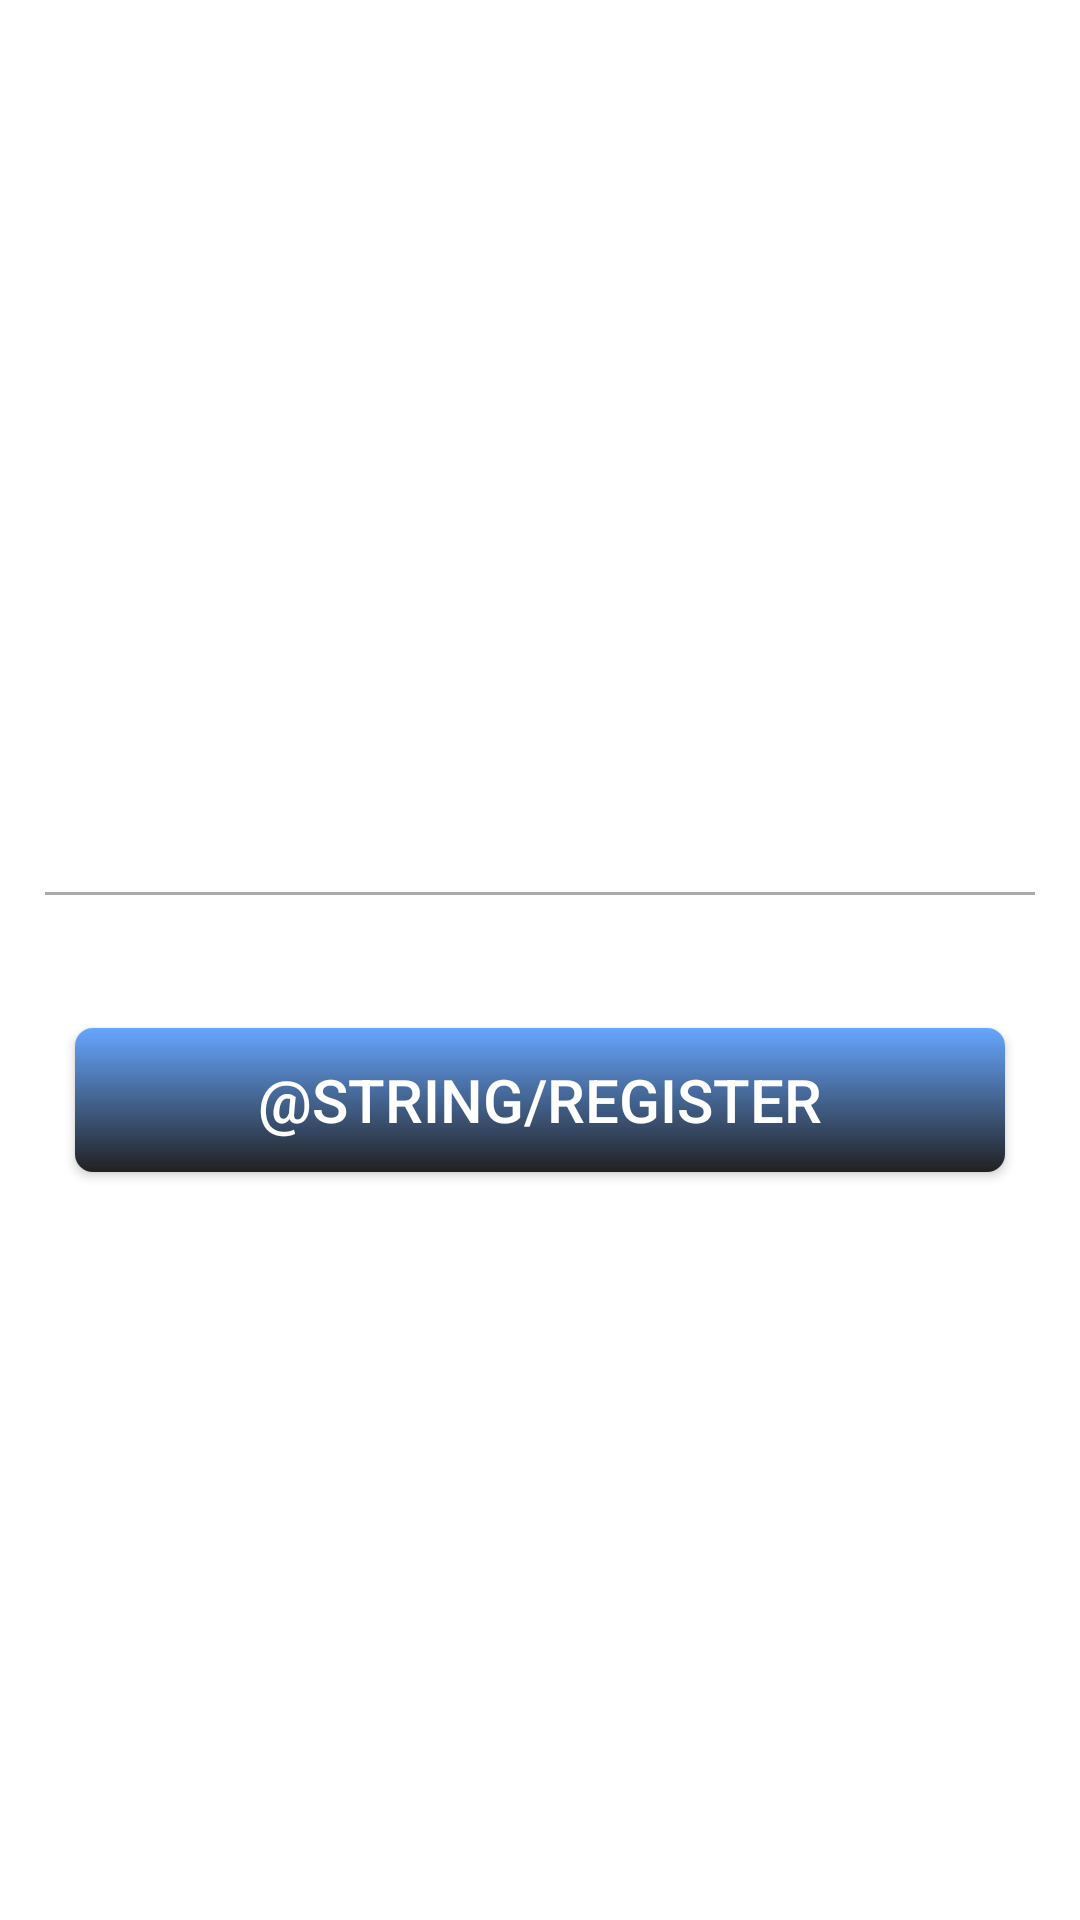

Layout XML and referenced resources for this Android screen:
<!-- AndroidManifest.xml: application theme AppTheme -->
<!-- res/layout/activity_view_article.xml -->
<?xml version="1.0" encoding="utf-8"?>
<RelativeLayout
    xmlns:android="http://schemas.android.com/apk/res/android"
    xmlns:tools="http://schemas.android.com/tools"
    android:layout_width="match_parent"
    android:layout_height="match_parent"
    tools:context=".ListArticlesActivity">

    <ScrollView
        android:layout_width="match_parent"
        android:layout_height="match_parent">

        <RelativeLayout
            android:layout_width="match_parent"
            android:layout_height="wrap_content">

            <ImageView
                android:id="@+id/titleImage"
                android:layout_width="match_parent"
                android:layout_height="250dp"
                android:layout_alignParentStart="true"
                android:layout_alignParentTop="true"
                android:scaleType="centerCrop"
                android:layout_alignParentLeft="true"/>

        <RelativeLayout
            android:layout_width="match_parent"
            android:layout_height="wrap_content"
            android:layout_marginTop="250dp"
            android:layout_marginLeft="15dp"
            android:layout_marginStart="15dp"
            android:layout_marginRight="15dp"
            android:layout_marginEnd="15dp"
            android:fontFamily="sans-serif-medium">

                <TextView
                    android:id="@+id/titleTextView"
                    android:layout_width="match_parent"
                    android:layout_height="wrap_content"
                    android:layout_marginTop="10dp"
                    android:layout_marginBottom="5dp"
                    android:textSize="24sp" />

                <View
                    android:id="@+id/horizontalLine"
                    android:layout_width="match_parent"
                    android:layout_height="1dp"
                    android:background="@android:color/darker_gray"
                    android:layout_below="@+id/titleTextView"/>

                <TextView
                    android:id="@+id/contentTextView"
                    android:layout_width="match_parent"
                    android:layout_height="wrap_content"
                    android:layout_below="@+id/horizontalLine"
                    android:layout_marginTop="10dp"
                    android:textSize="18sp" />

                <Button
                    android:id="@+id/registerButton"
                    android:layout_width="match_parent"
                    android:layout_height="wrap_content"
                    android:layout_below="@+id/contentTextView"
                    android:layout_alignParentStart="true"
                    android:layout_alignParentLeft="true"
                    android:layout_marginStart="10dp"
                    android:layout_marginLeft="10dp"
                    android:layout_marginTop="10dp"
                    android:layout_marginEnd="10dp"
                    android:layout_marginRight="10dp"
                    android:layout_marginBottom="10dp"
                    android:background="@drawable/btn_gradient_register"
                    android:textColor="@android:color/white"
                    android:text="@string/register"
                    android:textSize="20dp"
                    />

        </RelativeLayout>

        </RelativeLayout>

    </ScrollView>

</RelativeLayout>
<!-- resources referenced by this layout -->
<resources>
  <!-- drawable btn_gradient_register (drawable) -->
  <?xml version="1.0" encoding="utf-8"?>
  <shape xmlns:android="http://schemas.android.com/apk/res/android">
  
      <corners android:radius="6dp"/>
  
      <gradient
          android:angle="90"
          android:startColor="@color/colorPrimaryDark"
          android:endColor="#66a6ff"
          android:type="linear"/>
  </shape>
  <style title="AppTheme" name="AppTheme" parent="Theme.AppCompat.Light.NoActionBar">
          
          <item title="colorPrimary" name="colorPrimary">@color/colorPrimary</item>
          <item title="colorPrimaryDark" name="colorPrimaryDark">@color/colorPrimaryDark</item>
          <item title="colorAccent" name="colorAccent">@color/colorAccent</item>
          <item title="android:colorBackground" name="android:colorBackground">@color/colorBackground</item>
      </style>
  <color name="colorPrimaryDark">#212121</color>
  <color name="colorPrimary">#ffffff</color>
  <color name="colorAccent">#ffffff</color>
  <color name="colorBackground">#ffffff</color>
</resources>
